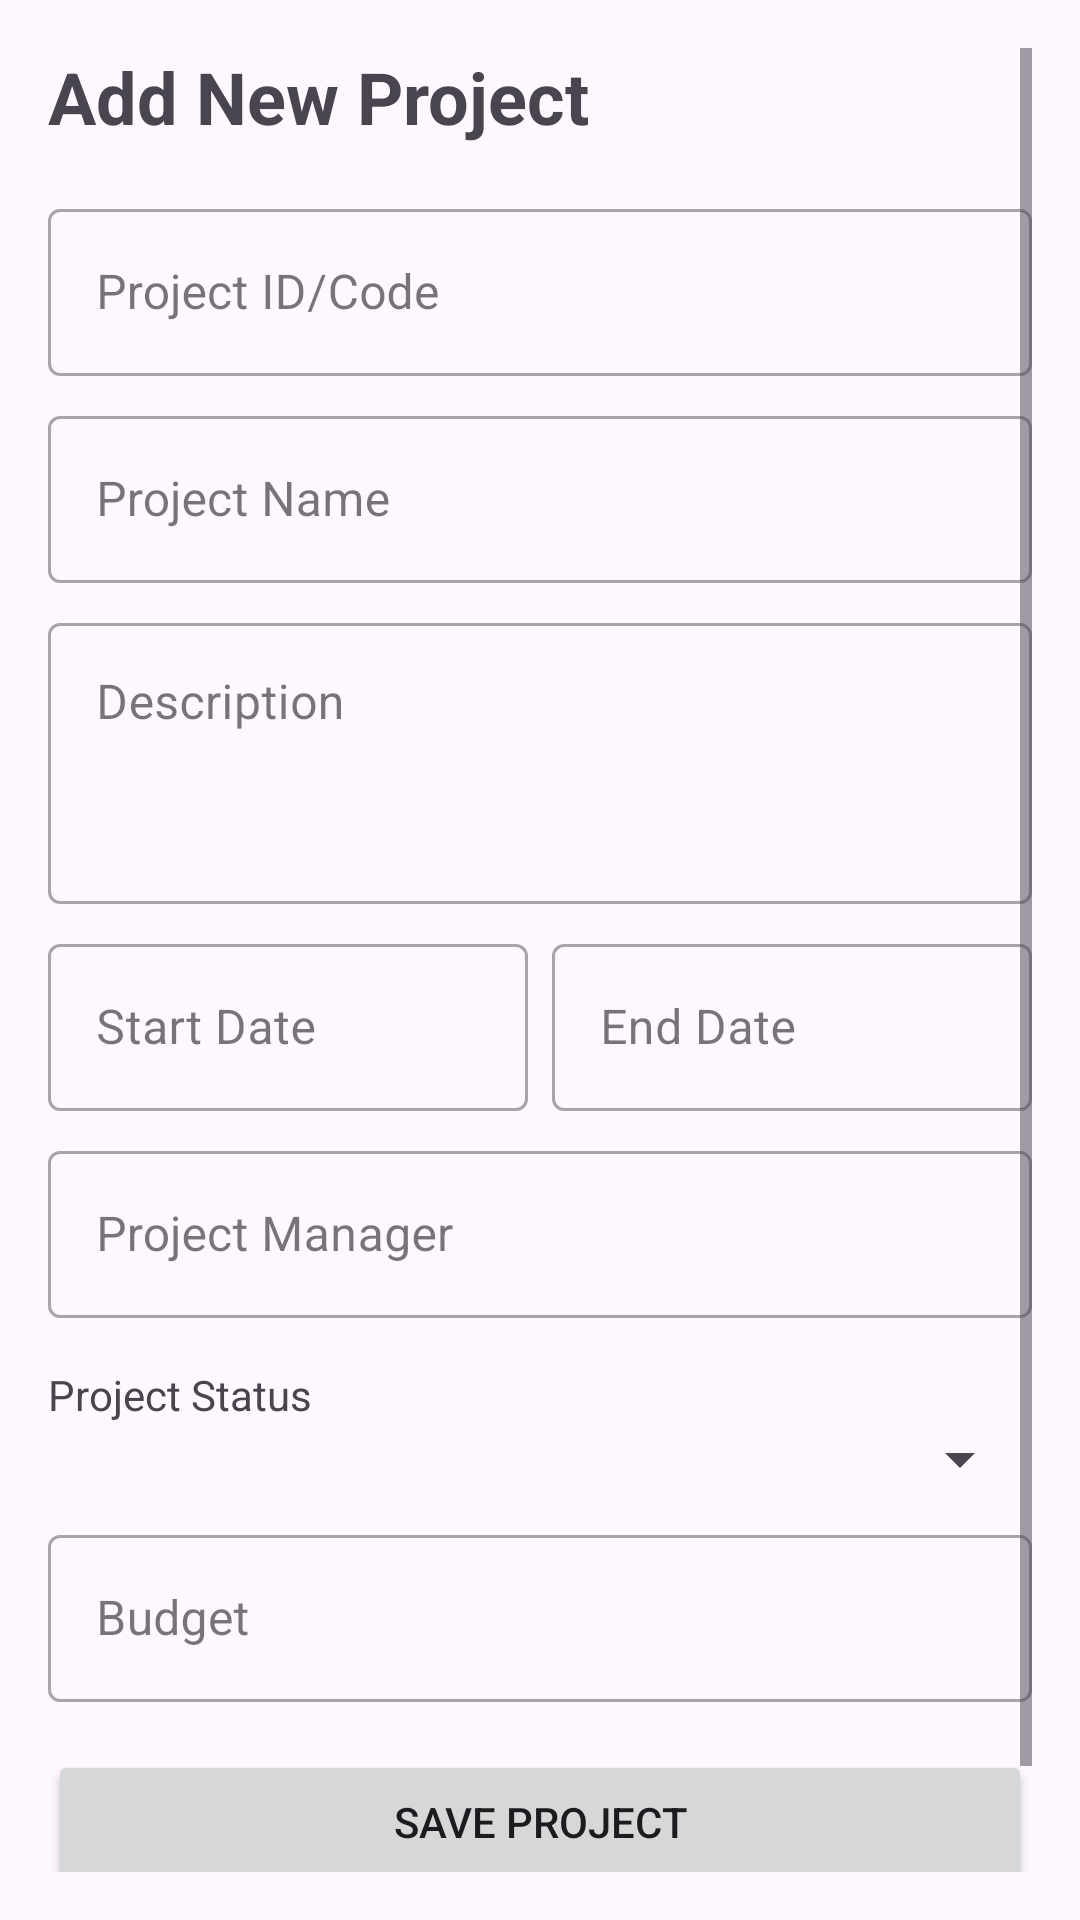

The Android layout XML behind this screen, and the referenced resources:
<!-- AndroidManifest.xml: application theme Theme.ProjectExpenseTrackerV2 -->
<!-- res/layout/activity_main.xml -->
<?xml version="1.0" encoding="utf-8"?>
<ScrollView xmlns:android="http://schemas.android.com/apk/res/android"
    xmlns:app="http://schemas.android.com/apk/res-auto"
    android:layout_width="match_parent"
    android:layout_height="match_parent"
    android:padding="16dp">

    <LinearLayout
        android:layout_width="match_parent"
        android:layout_height="wrap_content"
        android:orientation="vertical">

        <TextView
            android:layout_width="wrap_content"
            android:layout_height="wrap_content"
            android:text="Add New Project"
            android:textSize="24sp"
            android:textStyle="bold"
            android:layout_marginBottom="16dp"/>

        
        <com.google.android.material.textfield.TextInputLayout
            android:id="@+id/tilProjectId"
            android:layout_width="match_parent"
            android:layout_height="wrap_content"
            android:layout_marginBottom="8dp"
            style="@style/Widget.MaterialComponents.TextInputLayout.OutlinedBox">
            <com.google.android.material.textfield.TextInputEditText
                android:id="@+id/etProjectId"
                android:layout_width="match_parent"
                android:layout_height="wrap_content"
                android:hint="Project ID/Code" />
        </com.google.android.material.textfield.TextInputLayout>

        
        <com.google.android.material.textfield.TextInputLayout
            android:id="@+id/tilProjectName"
            android:layout_width="match_parent"
            android:layout_height="wrap_content"
            android:layout_marginBottom="8dp"
            style="@style/Widget.MaterialComponents.TextInputLayout.OutlinedBox">
            <com.google.android.material.textfield.TextInputEditText
                android:id="@+id/etProjectName"
                android:layout_width="match_parent"
                android:layout_height="wrap_content"
                android:hint="Project Name" />
        </com.google.android.material.textfield.TextInputLayout>

        
        <com.google.android.material.textfield.TextInputLayout
            android:layout_width="match_parent"
            android:layout_height="wrap_content"
            android:layout_marginBottom="8dp"
            style="@style/Widget.MaterialComponents.TextInputLayout.OutlinedBox">
            <com.google.android.material.textfield.TextInputEditText
                android:id="@+id/etDescription"
                android:layout_width="match_parent"
                android:layout_height="wrap_content"
                android:hint="Description"
                android:gravity="top"
                android:lines="3" />
        </com.google.android.material.textfield.TextInputLayout>

        <LinearLayout
            android:layout_width="match_parent"
            android:layout_height="wrap_content"
            android:orientation="horizontal"
            android:baselineAligned="false">

            <com.google.android.material.textfield.TextInputLayout
                android:layout_width="0dp"
                android:layout_height="wrap_content"
                android:layout_weight="1"
                android:layout_marginEnd="4dp"
                style="@style/Widget.MaterialComponents.TextInputLayout.OutlinedBox">
                <com.google.android.material.textfield.TextInputEditText
                    android:id="@+id/etStartDate"
                    android:layout_width="match_parent"
                    android:layout_height="wrap_content"
                    android:hint="Start Date"
                    android:focusable="false"
                    android:clickable="true" />
            </com.google.android.material.textfield.TextInputLayout>

            <com.google.android.material.textfield.TextInputLayout
                android:layout_width="0dp"
                android:layout_height="wrap_content"
                android:layout_weight="1"
                android:layout_marginStart="4dp"
                style="@style/Widget.MaterialComponents.TextInputLayout.OutlinedBox">
                <com.google.android.material.textfield.TextInputEditText
                    android:id="@+id/etEndDate"
                    android:layout_width="match_parent"
                    android:layout_height="wrap_content"
                    android:hint="End Date"
                    android:focusable="false"
                    android:clickable="true" />
            </com.google.android.material.textfield.TextInputLayout>
        </LinearLayout>

        <com.google.android.material.textfield.TextInputLayout
            android:layout_width="match_parent"
            android:layout_height="wrap_content"
            android:layout_marginTop="8dp"
            android:layout_marginBottom="8dp"
            style="@style/Widget.MaterialComponents.TextInputLayout.OutlinedBox">
            <com.google.android.material.textfield.TextInputEditText
                android:id="@+id/etManager"
                android:layout_width="match_parent"
                android:layout_height="wrap_content"
                android:hint="Project Manager" />
        </com.google.android.material.textfield.TextInputLayout>

        <TextView
            android:layout_width="wrap_content"
            android:layout_height="wrap_content"
            android:text="Project Status"
            android:layout_marginTop="8dp"/>
        <Spinner
            android:id="@+id/spinnerStatus"
            android:layout_width="match_parent"
            android:layout_height="wrap_content"
            android:layout_marginBottom="8dp" />

        <com.google.android.material.textfield.TextInputLayout
            android:layout_width="match_parent"
            android:layout_height="wrap_content"
            android:layout_marginBottom="16dp"
            style="@style/Widget.MaterialComponents.TextInputLayout.OutlinedBox">
            <com.google.android.material.textfield.TextInputEditText
                android:id="@+id/etBudget"
                android:layout_width="match_parent"
                android:layout_height="wrap_content"
                android:hint="Budget"
                android:inputType="numberDecimal" />
        </com.google.android.material.textfield.TextInputLayout>

        <Button
            android:id="@+id/btnSave"
            android:layout_width="match_parent"
            android:layout_height="wrap_content"
            android:text="Save Project"
            android:padding="12dp" />

        <Button
            android:id="@+id/btnViewAll"
            style="@style/Widget.MaterialComponents.Button.TextButton"
            android:layout_width="match_parent"
            android:layout_height="wrap_content"
            android:text="View All Projects" />

    </LinearLayout>
</ScrollView>
<!-- resources referenced by this layout -->
<resources>
  <style name="Theme.ProjectExpenseTrackerV2" parent="Base.Theme.ProjectExpenseTrackerV2" />
  <style name="Base.Theme.ProjectExpenseTrackerV2" parent="Theme.Material3.DayNight.NoActionBar">
          
          
      </style>
</resources>
